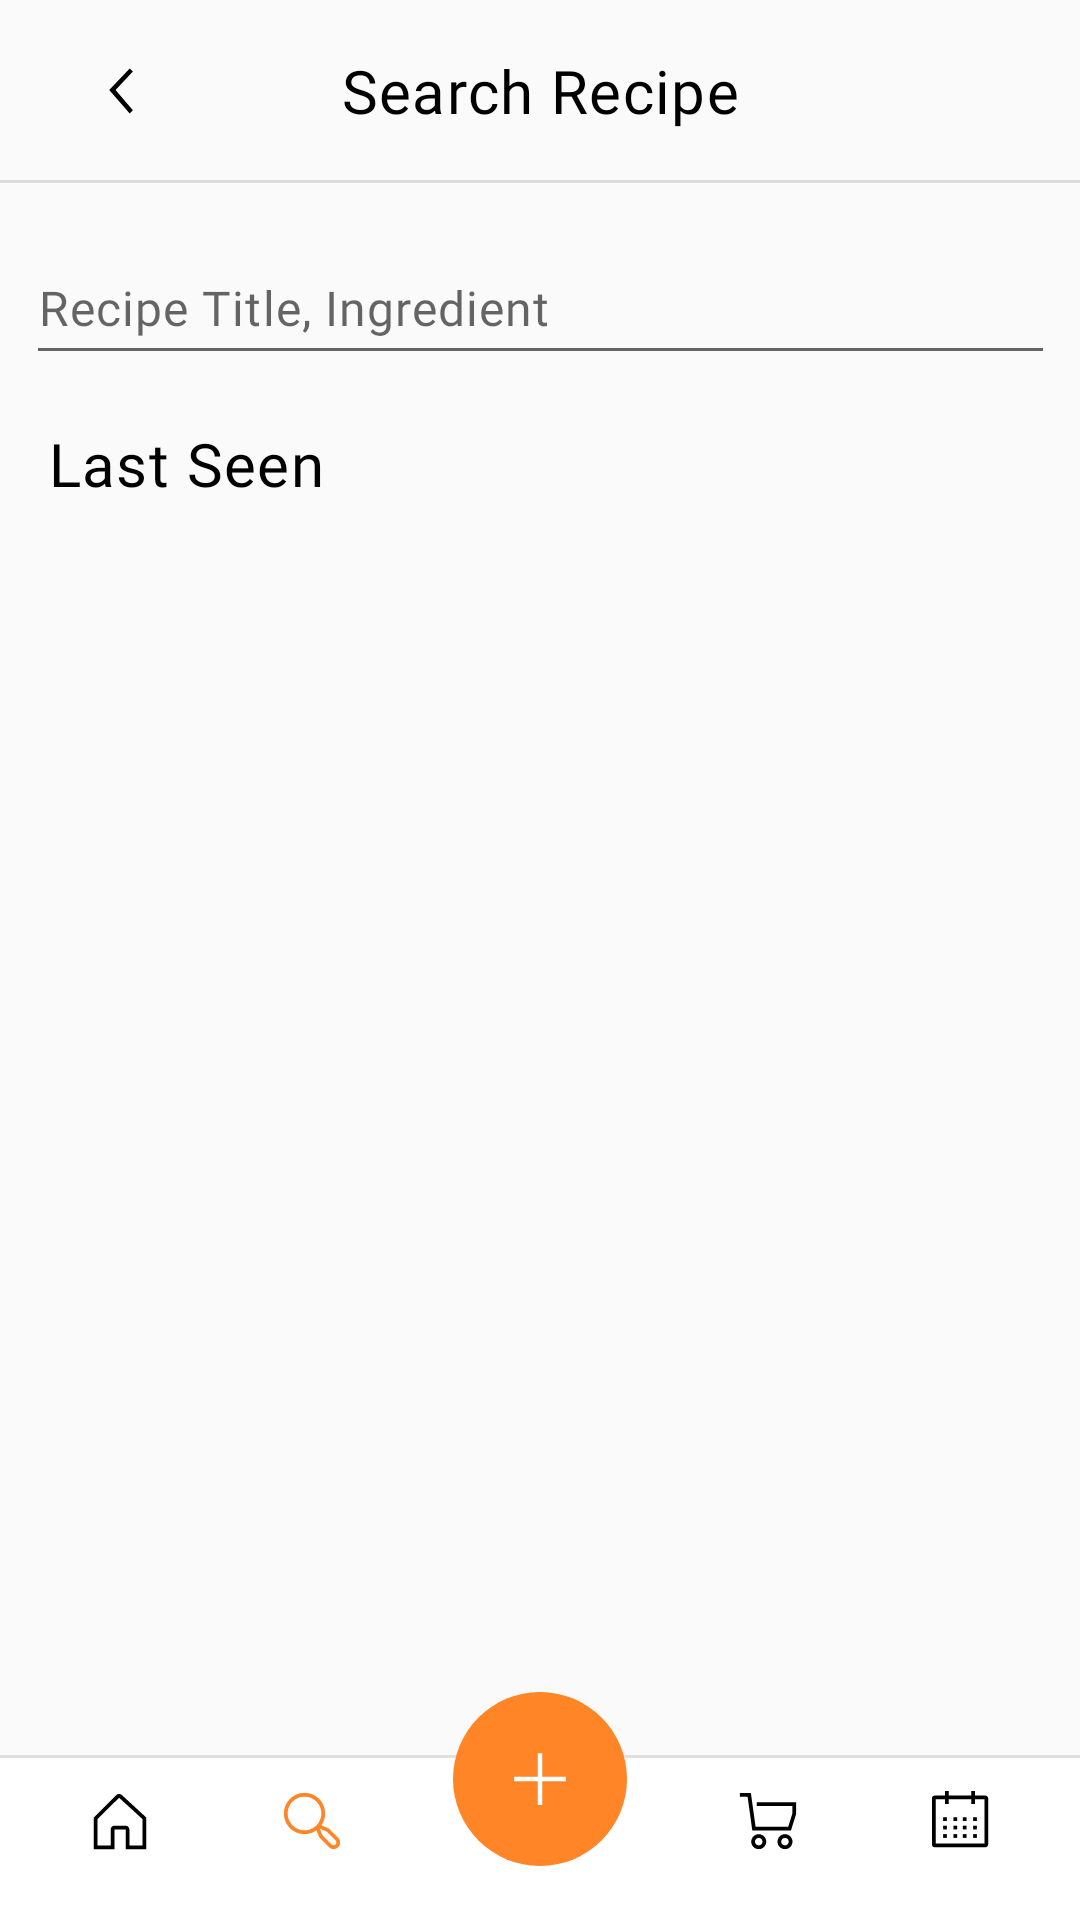

Produce the Android XML layout that renders to this screen, including the resource entries it uses.
<!-- AndroidManifest.xml: application theme Theme.MallikaRecipeApp.NoActionBar -->
<!-- res/layout/activity_recycle_view.xml -->
<?xml version="1.0" encoding="utf-8"?>
<androidx.constraintlayout.widget.ConstraintLayout xmlns:android="http://schemas.android.com/apk/res/android"
    xmlns:app="http://schemas.android.com/apk/res-auto"
    xmlns:tools="http://schemas.android.com/tools"
    android:layout_width="match_parent"
    android:layout_height="match_parent"
    tools:context=".RecycleViewActivity">


    <androidx.constraintlayout.widget.ConstraintLayout
        android:id="@+id/constraintLayout2"
        android:layout_width="0dp"
        android:layout_height="60dp"
        app:layout_constraintEnd_toEndOf="parent"
        app:layout_constraintHorizontal_bias="0.5"
        app:layout_constraintStart_toStartOf="parent"
        app:layout_constraintTop_toTopOf="parent">

        <TextView
            android:id="@+id/textView21"
            style="@style/main_title_recoleta"
            android:layout_width="wrap_content"
            android:layout_height="wrap_content"
            android:text="Search Recipe"
            app:layout_constraintBottom_toBottomOf="parent"
            app:layout_constraintEnd_toEndOf="parent"
            app:layout_constraintHorizontal_bias="0.5"
            app:layout_constraintStart_toStartOf="parent"
            app:layout_constraintTop_toTopOf="parent"
            app:layout_constraintVertical_bias="0.5" />

        <Button
            android:id="@+id/btn_back_liked"
            style="?android:attr/borderlessButtonStyle"
            android:layout_width="60dp"
            android:layout_height="60dp"
            android:layout_marginStart="16dp"
            android:contentDescription="@string/back_button_accout"
            android:drawableStart="@drawable/chevron_circle_left"
            app:layout_constraintBottom_toBottomOf="parent"
            app:layout_constraintStart_toStartOf="parent"
            app:layout_constraintTop_toTopOf="parent"
            app:layout_constraintVertical_bias="0.5"
            tools:ignore="RedundantDescriptionCheck" />
    </androidx.constraintlayout.widget.ConstraintLayout>


    <androidx.constraintlayout.widget.ConstraintLayout
        android:id="@+id/bottom_nav"
        android:layout_width="match_parent"
        android:layout_height="76dp"
        app:layout_constraintBottom_toBottomOf="parent"
        app:layout_constraintEnd_toEndOf="parent"
        app:layout_constraintHorizontal_bias="0.5"
        app:layout_constraintStart_toStartOf="parent">

        <androidx.constraintlayout.widget.ConstraintLayout
            android:id="@+id/bottom_nav_container"
            android:layout_width="match_parent"
            android:layout_height="55dp"
            android:background="@color/white"
            app:layout_constraintBottom_toBottomOf="parent"
            app:layout_constraintEnd_toEndOf="parent"
            app:layout_constraintHorizontal_bias="0.5"
            app:layout_constraintStart_toStartOf="parent">

            <View
                android:id="@+id/divider13"
                android:layout_width="match_parent"
                android:layout_height="1dp"
                android:background="?android:attr/listDivider"
                app:layout_constraintEnd_toEndOf="parent"
                app:layout_constraintHorizontal_bias="0.5"
                app:layout_constraintStart_toStartOf="parent"
                app:layout_constraintTop_toTopOf="parent" />

            <Button
                android:id="@+id/btn_home"
                android:layout_width="48dp"
                android:layout_height="48dp"
                android:layout_marginStart="@dimen/space"
                android:background="#00000000"
                android:drawableTop="@drawable/home_icon"
                android:drawableTint="@color/black"
                android:gravity="center_vertical"
                android:padding="12dp"
                app:layout_constraintStart_toStartOf="parent"
                app:layout_constraintTop_toTopOf="parent"
                tools:ignore="SpeakableTextPresentCheck" />

            <Button
                android:id="@+id/btn_search"
                android:layout_width="48dp"
                android:layout_height="48dp"
                android:layout_marginStart="@dimen/space"
                android:background="#00000000"
                android:drawableTop="@drawable/search"
                android:drawableTint="@color/orange"
                android:gravity="center_vertical"
                android:padding="12dp"
                app:layout_constraintStart_toEndOf="@+id/btn_home"
                app:layout_constraintTop_toTopOf="parent"
                tools:ignore="SpeakableTextPresentCheck" />

            <Button
                android:id="@+id/btn_cart"
                android:layout_width="48dp"
                android:layout_height="48dp"
                android:layout_marginEnd="@dimen/space"
                android:background="#00000000"
                android:drawableTop="@drawable/cart"
                android:gravity="center_vertical"
                android:padding="12dp"
                app:layout_constraintEnd_toStartOf="@+id/btn_calendar"
                app:layout_constraintTop_toTopOf="parent"
                tools:ignore="SpeakableTextPresentCheck" />

            <Button
                android:id="@+id/btn_calendar"
                android:layout_width="48dp"
                android:layout_height="48dp"
                android:layout_marginEnd="@dimen/space"
                android:background="#00000000"
                android:drawableTop="@drawable/calendar"
                android:gravity="center_vertical"
                android:padding="12dp"
                app:layout_constraintEnd_toEndOf="parent"
                app:layout_constraintTop_toTopOf="parent"
                tools:ignore="SpeakableTextPresentCheck" />

        </androidx.constraintlayout.widget.ConstraintLayout>

        <Button
            android:id="@+id/btn_add_home"
            android:layout_width="58dp"
            android:layout_height="58dp"
            android:background="@drawable/orange_circle"
            android:drawableTop="@drawable/plus"
            android:drawableTint="@color/white"
            android:padding="17dp"
            android:stateListAnimator="@null"
            app:layout_constraintEnd_toEndOf="parent"
            app:layout_constraintHorizontal_bias="0.5"
            app:layout_constraintStart_toStartOf="parent"
            app:layout_constraintTop_toTopOf="parent"
            tools:ignore="SpeakableTextPresentCheck" />

    </androidx.constraintlayout.widget.ConstraintLayout>

    <EditText
        android:id="@+id/editTextTextPersonName2"
        style="@style/main_caption_cera"
        android:layout_width="343dp"
        android:layout_height="48dp"
        android:layout_marginTop="16dp"
        android:ems="10"
        android:hint="Recipe Title, Ingredient"
        android:inputType="textPersonName"
        app:layout_constraintEnd_toEndOf="parent"
        app:layout_constraintHorizontal_bias="0.5"
        app:layout_constraintStart_toStartOf="parent"
        app:layout_constraintTop_toBottomOf="@+id/divider18"
        tools:ignore="TouchTargetSizeCheck" />

    <TextView
        android:id="@+id/textView14"
        style="@style/search_recipe_title"
        android:layout_width="wrap_content"
        android:layout_height="wrap_content"
        android:layout_marginStart="4dp"
        android:layout_marginTop="16dp"
        android:text="Last Seen"
        app:layout_constraintEnd_toEndOf="parent"
        app:layout_constraintHorizontal_bias="0.045"
        app:layout_constraintStart_toStartOf="parent"
        app:layout_constraintTop_toBottomOf="@+id/editTextTextPersonName2" />

    <androidx.recyclerview.widget.RecyclerView
        android:id="@+id/rvRecipe"
        android:layout_width="0dp"
        android:layout_height="0dp"
        app:layout_constraintBottom_toBottomOf="@+id/bottom_nav"
        app:layout_constraintEnd_toEndOf="parent"
        app:layout_constraintHorizontal_bias="0.5"
        app:layout_constraintStart_toStartOf="parent"
        app:layout_constraintTop_toBottomOf="@+id/textView14" />

    <View
        android:id="@+id/divider18"
        android:layout_width="409dp"
        android:layout_height="1dp"
        android:background="?android:attr/listDivider"
        app:layout_constraintEnd_toEndOf="parent"
        app:layout_constraintHorizontal_bias="0.5"
        app:layout_constraintStart_toStartOf="parent"
        app:layout_constraintTop_toBottomOf="@+id/constraintLayout2" />

</androidx.constraintlayout.widget.ConstraintLayout>
<!-- resources referenced by this layout -->
<resources>
  <color name="black">#FF000000</color>
  <color name="orange">#FF8527</color>
  <color name="white">#FFFFFFFF</color>
  <dimen name="space">16dp</dimen>
  <!-- drawable chevron_circle_left (drawable) -->
  <vector xmlns:android="http://schemas.android.com/apk/res/android"
      android:width="24dp"
      android:height="24dp"
      android:viewportWidth="20"
      android:viewportHeight="20">
    <path
        android:pathData="M12.701,16.5L13.585,15.616L8.768,10L13.585,4.884L12.701,4L7,10L12.701,16.5Z"
        android:fillColor="#000000"/>
  </vector>
  <!-- drawable home_icon (drawable) -->
  <vector xmlns:android="http://schemas.android.com/apk/res/android"
      android:width="20dp"
      android:height="20dp"
      android:viewportWidth="20"
      android:viewportHeight="20">
    <path
        android:pathData="M18.346,8.455L10.589,1.318C10.337,1.086 10.005,0.961 9.662,0.968C9.32,0.975 8.993,1.114 8.751,1.357L1.616,8.491L1.25,8.857V19.375H8.125V12.813H11.875V19.375H18.75V8.826L18.346,8.455ZM9.689,2.218C9.7,2.218 9.693,2.22 9.688,2.225C9.684,2.22 9.678,2.218 9.689,2.218ZM17.5,18.125H13.125V12.813C13.125,12.481 12.993,12.163 12.759,11.929C12.524,11.694 12.207,11.563 11.875,11.563H8.125C7.793,11.563 7.476,11.694 7.241,11.929C7.007,12.163 6.875,12.481 6.875,12.813V18.125H2.5V9.375L9.689,2.24C9.689,2.24 9.69,2.24 9.69,2.239L17.5,9.375V18.125Z"
        android:fillColor="#000000"/>
  </vector>
  <!-- drawable orange_circle (drawable) -->
  <?xml version="1.0" encoding="utf-8"?>
  <shape xmlns:android="http://schemas.android.com/apk/res/android"
      android:shape="oval">
      <solid
          android:color="@color/orange" />
      <size
          android:width="58dp"
          android:height="58dp" />
  </shape>
  <!-- drawable plus (drawable) -->
  <vector xmlns:android="http://schemas.android.com/apk/res/android"
      android:width="24dp"
      android:height="24dp"
      android:viewportWidth="20"
      android:viewportHeight="20">
    <path
        android:pathData="M17.188,9.375H10.625V2.813H9.375V9.375H2.813V10.625H9.375V17.188H10.625V10.625H17.188V9.375Z"
        android:fillColor="#000000"/>
  </vector>
  <string name="back_button_accout">Back button</string>
  <style name="main_caption_cera">
          <item name="android:fontFamily">@font/cera_pro_regular</item>
          <item name="android:textSize">16sp</item>
          <item name="android:lineHeight">16sp</item>
          <item name="android:textAlignment">viewStart</item>
          <item name="flow_verticalAlign">top</item>
          <item name="android:letterSpacing">@dimen/letter_spacing</item>
          <item name="android:textColor">@color/grey_800</item>
      </style>
  <style name="main_title_recoleta">
          <item name="android:fontFamily">@font/recoleta_semibold</item>
          <item name="android:fontWeight">600</item>
          <item name="android:textSize">20sp</item>
          <item name="android:lineHeight">20sp</item>
          <item name="android:textAlignment">viewStart</item>
          <item name="flow_verticalAlign">top</item>
          <item name="android:letterSpacing">@dimen/letter_spacing</item>
          <item name="android:textColor">@color/black</item>
      </style>
  <style name="search_recipe_title">
          <item name="android:fontFamily">@font/recoleta_regular</item>
          <item name="android:fontWeight">500</item>
          <item name="android:textSize">20sp</item>
          <item name="android:lineHeight">20sp</item>
          <item name="android:textAlignment">viewStart</item>
          <item name="flow_verticalAlign">top</item>
          <item name="android:letterSpacing">@dimen/letter_spacing</item>
          <item name="android:textColor">@color/black</item>
      </style>
  <style name="Theme.MallikaRecipeApp.NoActionBar">
          
          <item name="windowActionBar">false</item>
          <item name="windowNoTitle">true</item>
      </style>
  <dimen name="letter_spacing">0.023</dimen>
  <color name="grey_800">#636773</color>
</resources>
